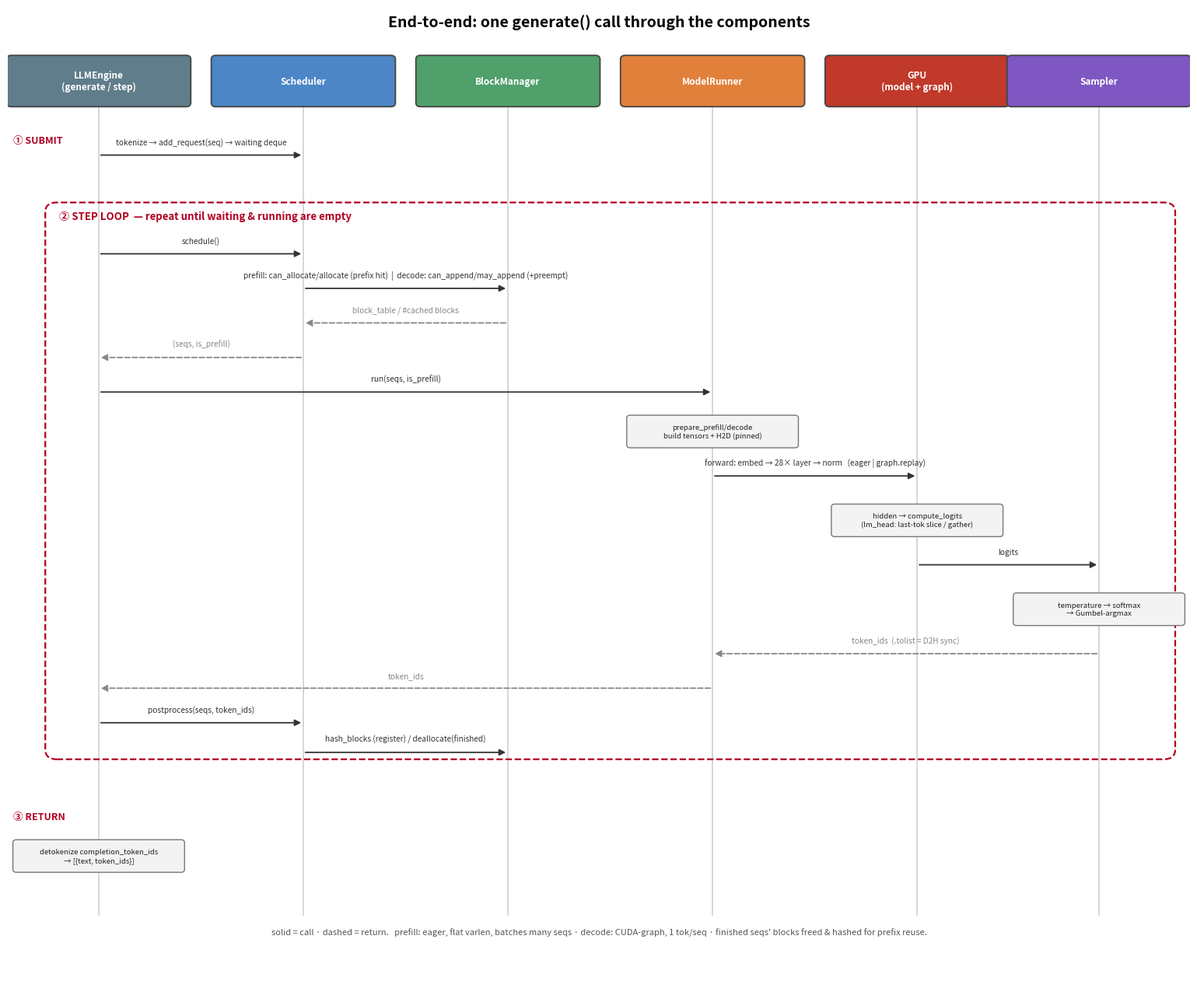

Generate this figure with matplotlib: (Note: this script raises an exception after producing the figure.)
"""End-to-end: one generate() call flowing through the components (sequence diagram)."""
import matplotlib; matplotlib.use("Agg")
import matplotlib.pyplot as plt
from matplotlib.patches import FancyBboxPatch, FancyArrowPatch

lanes = [("LLMEngine\n(generate / step)", 8, "#607D8B"),
         ("Scheduler", 26, "#4C86C6"),
         ("BlockManager", 44, "#4FA06B"),
         ("ModelRunner", 62, "#E0803B"),
         ("GPU\n(model + graph)", 80, "#C0392B"),
         ("Sampler", 96, "#7E57C2")]
X = {n.split("\n")[0]: x for n, x, _ in lanes}

fig, ax = plt.subplots(figsize=(15.5, 13))
ax.set_xlim(0, 104); ax.set_ylim(0, 100); ax.axis("off")
ax.text(52, 98, "End-to-end: one generate() call through the components", ha="center", fontsize=14, fontweight="bold")

for name, x, c in lanes:
    ax.add_patch(FancyBboxPatch((x-8, 90), 16, 5, boxstyle="round,pad=0.1,rounding_size=0.4", lw=1.3, ec="#444", fc=c))
    ax.text(x, 92.5, name, ha="center", va="center", fontsize=8.5, color="white", fontweight="bold")
    ax.plot([x, x], [8, 90], color="#CCC", lw=1.1, zorder=0)

def msg(a, b, y, label, ret=False):
    x1, x2 = X[a], X[b]
    col = "#888" if ret else "#333"
    ax.add_patch(FancyArrowPatch((x1, y), (x2, y), arrowstyle="-|>", mutation_scale=12, lw=1.3,
                                 color=col, linestyle=("--" if ret else "-"), zorder=3))
    ax.text((x1+x2)/2, y+0.9, label, ha="center", va="bottom", fontsize=7.3,
            color=col, style=("italic" if ret else "normal"))

def selfbox(a, y, label):
    x = X[a]
    ax.add_patch(FancyBboxPatch((x-7.5, y-1.6), 15, 3.2, boxstyle="round,pad=0.05,rounding_size=0.3",
                                lw=1.0, ec="#777", fc="#F3F3F3", zorder=3))
    ax.text(x, y, label, ha="center", va="center", fontsize=6.9, color="#222")

def phase(y, label):
    ax.text(0.5, y, label, ha="left", va="center", fontsize=9, fontweight="bold", color="#B00020", rotation=0)

# SUBMIT
phase(86.5, "① SUBMIT")
msg("LLMEngine", "Scheduler", 85, "tokenize → add_request(seq) → waiting deque")

# STEP LOOP box
ax.add_patch(FancyBboxPatch((3.5, 24), 99, 56, boxstyle="round,pad=0.2,rounding_size=1.0",
                            lw=1.6, ec="#B00020", fc="none", linestyle="--", zorder=1))
ax.text(4.5, 78.5, "② STEP LOOP  — repeat until waiting & running are empty", fontsize=9.5, fontweight="bold", color="#B00020")

msg("LLMEngine", "Scheduler", 75, "schedule()")
msg("Scheduler", "BlockManager", 71.5, "prefill: can_allocate/allocate (prefix hit)  |  decode: can_append/may_append (+preempt)")
msg("BlockManager", "Scheduler", 68, "block_table / #cached blocks", ret=True)
msg("Scheduler", "LLMEngine", 64.5, "(seqs, is_prefill)", ret=True)
msg("LLMEngine", "ModelRunner", 61, "run(seqs, is_prefill)")
selfbox("ModelRunner", 57, "prepare_prefill/decode\nbuild tensors + H2D (pinned)")
msg("ModelRunner", "GPU", 52.5, "forward: embed → 28× layer → norm   (eager | graph.replay)")
selfbox("GPU", 48, "hidden → compute_logits\n(lm_head: last-tok slice / gather)")
msg("GPU", "Sampler", 43.5, "logits")
selfbox("Sampler", 39, "temperature → softmax\n→ Gumbel-argmax")
msg("Sampler", "ModelRunner", 34.5, "token_ids  (.tolist = D2H sync)", ret=True)
msg("ModelRunner", "LLMEngine", 31, "token_ids", ret=True)
msg("LLMEngine", "Scheduler", 27.5, "postprocess(seqs, token_ids)")
msg("Scheduler", "BlockManager", 24.5, "hash_blocks (register) / deallocate(finished)")

# RETURN
phase(18, "③ RETURN")
selfbox("LLMEngine", 14, "detokenize completion_token_ids\n→ [{text, token_ids}]")

# footer legend
ax.text(52, 6, "solid = call · dashed = return.   prefill: eager, flat varlen, batches many seqs · "
        "decode: CUDA-graph, 1 tok/seq · finished seqs' blocks freed & hashed for prefix reuse.",
        ha="center", fontsize=8, color="#555", style="italic")

plt.tight_layout()
out = "/home/cicichen/nano-vllm/h100_setup/end_to_end.png"
plt.savefig(out, dpi=130, bbox_inches="tight", facecolor="white")
print("saved", out)
